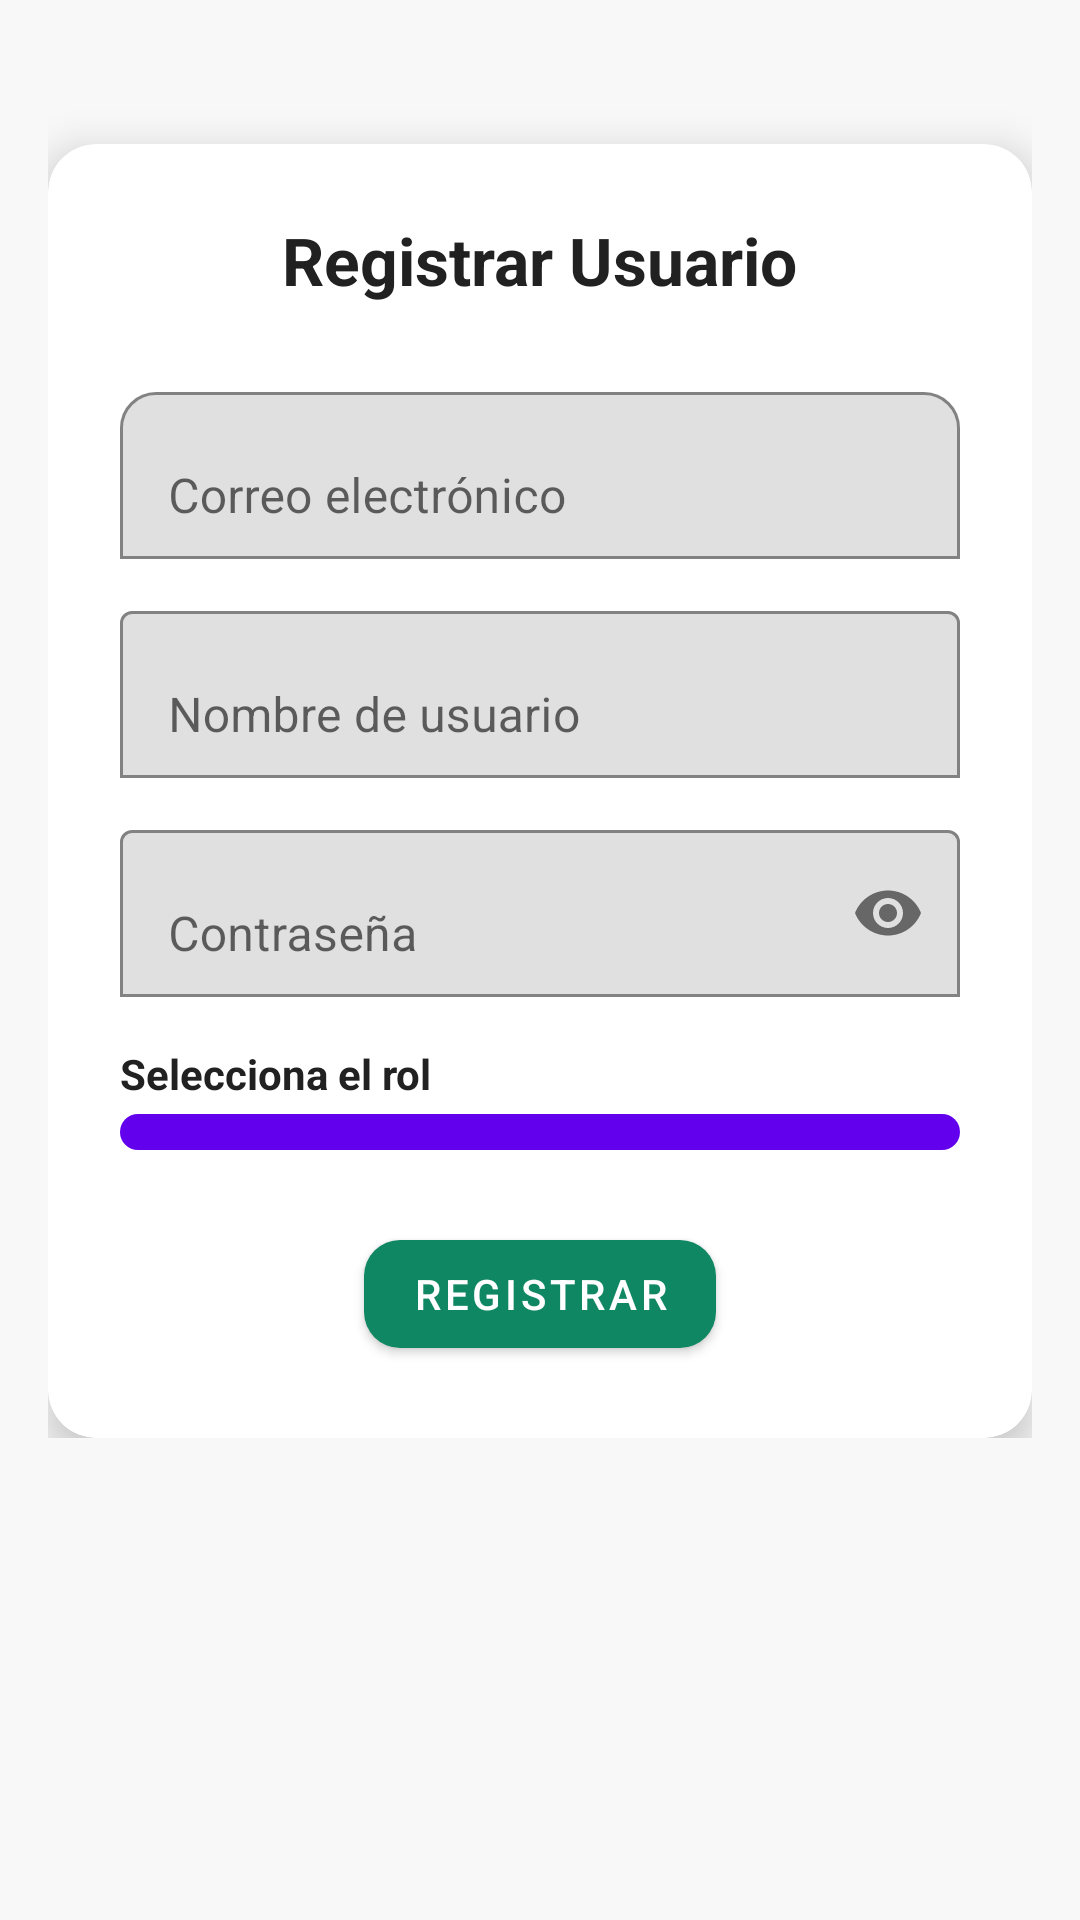

This screen was rendered from an Android layout file. Write that file and the resources it references.
<!-- AndroidManifest.xml: application theme Theme.CrediGo -->
<!-- res/layout/fragment_crear.xml -->
<ScrollView xmlns:android="http://schemas.android.com/apk/res/android"
    xmlns:app="http://schemas.android.com/apk/res-auto"
    android:layout_width="match_parent"
    android:layout_height="match_parent"
    android:background="@color/background"
    android:padding="16dp">

    <LinearLayout
        android:layout_width="match_parent"
        android:layout_height="wrap_content"
        android:orientation="vertical"
        android:gravity="center_horizontal">

        <androidx.cardview.widget.CardView
            android:layout_width="match_parent"
            android:layout_height="wrap_content"
            android:layout_marginTop="32dp"
            app:cardElevation="8dp"
            app:cardCornerRadius="16dp"
            style="@style/CardViewStyle">

            <LinearLayout
                android:layout_width="match_parent"
                android:layout_height="wrap_content"
                android:orientation="vertical"
                android:padding="24dp">

                <TextView
                    android:layout_width="wrap_content"
                    android:layout_height="wrap_content"
                    android:textColor="@color/text_primary"
                    android:text="Registrar Usuario"
                    android:textSize="22sp"
                    android:textStyle="bold"
                    android:layout_gravity="center_horizontal"
                    android:layout_marginBottom="24dp" />

                
                <TextView
                    android:id="@+id/labelCorreo"
                    android:layout_width="wrap_content"
                    android:layout_height="wrap_content"
                    android:text="Correo electrónico"
                    android:visibility="gone" />

                <com.google.android.material.textfield.TextInputLayout
                    android:layout_width="match_parent"
                    android:layout_height="wrap_content"
                    android:hint="Correo electrónico"
                    android:labelFor="@id/editCorreo"
                    app:boxBackgroundMode="outline"
                    app:boxCornerRadiusTopStart="12dp"
                    app:boxCornerRadiusTopEnd="12dp">

                    <com.google.android.material.textfield.TextInputEditText
                        android:id="@+id/editCorreo"
                        android:layout_width="match_parent"
                        android:layout_height="wrap_content"
                        android:inputType="textEmailAddress" />
                </com.google.android.material.textfield.TextInputLayout>

                
                <TextView
                    android:id="@+id/labelUsername"
                    android:layout_width="wrap_content"
                    android:layout_height="wrap_content"
                    android:text="Nombre de usuario"
                    android:visibility="gone" />

                <com.google.android.material.textfield.TextInputLayout
                    android:layout_width="match_parent"
                    android:layout_height="wrap_content"
                    android:hint="Nombre de usuario"
                    android:layout_marginTop="12dp"
                    android:labelFor="@id/editUsername"
                    app:boxBackgroundMode="outline">

                    <com.google.android.material.textfield.TextInputEditText
                        android:id="@+id/editUsername"
                        android:layout_width="match_parent"
                        android:layout_height="wrap_content"
                        android:inputType="text" />
                </com.google.android.material.textfield.TextInputLayout>

                
                <TextView
                    android:id="@+id/labelPassword"
                    android:layout_width="wrap_content"
                    android:layout_height="wrap_content"
                    android:text="Contraseña"
                    android:visibility="gone" />

                <com.google.android.material.textfield.TextInputLayout
                    android:layout_width="match_parent"
                    android:layout_height="wrap_content"
                    android:hint="Contraseña"
                    android:layout_marginTop="12dp"
                    android:labelFor="@id/editPassword"
                    app:boxBackgroundMode="outline"
                    app:endIconMode="password_toggle">

                    <com.google.android.material.textfield.TextInputEditText
                        android:id="@+id/editPassword"
                        android:layout_width="match_parent"
                        android:layout_height="wrap_content"
                        android:inputType="textPassword" />
                </com.google.android.material.textfield.TextInputLayout>

                
                <TextView
                    android:id="@+id/labelRol"
                    android:layout_width="match_parent"
                    android:layout_height="wrap_content"
                    android:text="Selecciona el rol"
                    android:textColor="@color/text_primary"
                    android:textStyle="bold"
                    android:layout_marginTop="16dp"
                    android:labelFor="@id/spinnerRol" />

                <Spinner
                    android:id="@+id/spinnerRol"
                    android:layout_width="match_parent"
                    android:layout_height="wrap_content"
                    style="@style/Widget.CrediGo.Spinner"
                    android:layout_marginTop="4dp" />

                
                <com.google.android.material.button.MaterialButton
                    android:id="@+id/btnRegistrar"
                    android:layout_width="wrap_content"
                    android:layout_height="wrap_content"
                    android:text="Registrar"
                    android:layout_marginTop="24dp"
                    android:layout_gravity="center"
                    style="@style/Widget.CrediGo.Button"
                    app:cornerRadius="12dp" />


            </LinearLayout>
        </androidx.cardview.widget.CardView>
    </LinearLayout>
</ScrollView>
<!-- resources referenced by this layout -->
<resources>
  <color name="background">#F8F8F8</color>
  <color name="text_primary">#212121</color>
  <style name="CardViewStyle" parent="Widget.MaterialComponents.CardView">
          <item name="cardCornerRadius">16dp</item>
          <item name="cardElevation">6dp</item>
          <item name="cardBackgroundColor">@color/card_background</item>
      </style>
  <style name="Widget.CrediGo.Button" parent="Widget.MaterialComponents.Button">
          <item name="android:textColor">@color/button_text</item>
          <item name="backgroundTint">@color/primary_green</item>
          <item name="cornerRadius">12dp</item>
      </style>
  <style name="Widget.CrediGo.Spinner" parent="Widget.AppCompat.Spinner">
          
          <item name="android:background">@drawable/spinner_background</item>
  
          
          <item name="android:textColor">@color/text_primary</item>
  
          
          <item name="android:popupBackground">@color/card_background</item>
  
          
          <item name="android:textSize">14sp</item>
  
          
          <item name="android:padding">6dp</item>
  
          
          <item name="android:minHeight">10dp</item>
      </style>
  <style name="Theme.CrediGo" parent="Theme.MaterialComponents.DayNight.NoActionBar">
          
          <item name="colorPrimary">@color/primary_green</item>
          <item name="colorPrimaryVariant">@color/primary_green</item>
          <item name="colorSecondary">@color/secondary_blue</item>
          <item name="colorSecondaryVariant">@color/purple_accent</item>
  
          
          <item name="android:windowBackground">@color/background</item>
  
          
          <item name="android:textColorPrimary">@color/text_primary</item>
          <item name="android:textColorSecondary">@color/text_secondary</item>
  
          
          <item name="colorButtonNormal">@color/button_background</item>
          <item name="android:textColor">@color/button_text</item>
  
          
          <item name="cardViewStyle">@style/CardViewStyle</item>
  
          
          <item name="materialButtonStyle">@style/Widget.CrediGo.Button</item>
      </style>
  <color name="card_background">#FFFFFF</color>
  <color name="button_text">#FFFFFF</color>
  <color name="primary_green">#108763</color>
  <!-- drawable spinner_background (drawable) -->
  <shape xmlns:android="http://schemas.android.com/apk/res/android" android:shape="rectangle">
      <solid android:color="@color/purple_500" />
      <corners android:radius="8dp" />
      <padding
          android:left="8dp"
          android:top="8dp"
          android:right="8dp"
          android:bottom="8dp" />
  </shape>
  <color name="secondary_blue">#0C70F7</color>
  <color name="purple_accent">#9C27B0</color>
  <color name="text_secondary">#757575</color>
  <color name="button_background">#108763</color>
  <color name="purple_500">#6200EE</color>
</resources>
